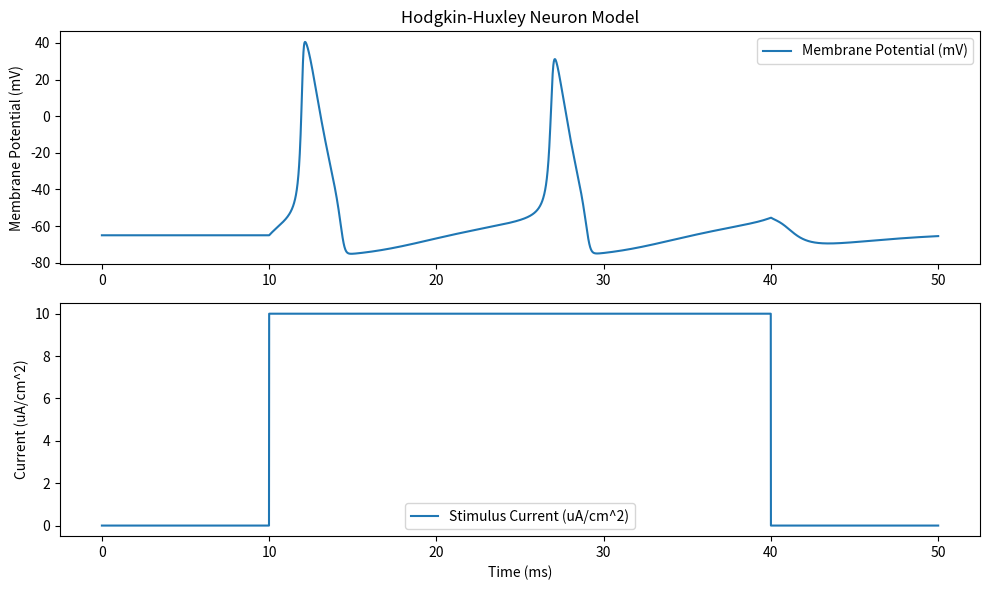

Python code for this plot:
# In biophysics, the neuron gateway, often referred to as the neuron ion channel or sodium channel, plays a crucial role in the transmission of electrical signals in the nervous system. Sodium (Na⁺) ion channels are essential for the initiation and propagation of action potentials in neurons.

# Here's a brief overview of how sodium channels work and a simple simulation of the Hodgkin-Huxley model, which describes how action potentials in neurons are initiated and propagated.

# Overview of Sodium Channels
# Resting State: In the resting state, the inside of the neuron is negatively charged relative to the outside. The sodium channels are typically closed.
# Depolarization: When a neuron is stimulated, sodium channels open, allowing Na⁺ ions to flow into the cell. This causes the inside of the cell to become more positive, leading to depolarization.
# Repolarization: After a brief period, the sodium channels close, and potassium (K⁺) channels open, allowing K⁺ ions to flow out of the cell, restoring the negative charge inside the neuron.
# Hyperpolarization: The potassium channels slowly close, often causing a slight overshoot in the negative charge, known as hyperpolarization.
# Restoration: The neuron returns to its resting state, ready for the next action potential.
# Hodgkin-Huxley Model
# The Hodgkin-Huxley model is a mathematical model that describes how action potentials in neurons are initiated and propagated. It uses a set of nonlinear differential equations to model the ionic currents through the membrane of the squid giant axon.

import numpy as np
import matplotlib.pyplot as plt

# Constants
C_m = 1.0  # membrane capacitance, in uF/cm^2
g_Na = 120.0  # maximum conducances, in mS/cm^2
g_K = 36.0
g_L = 0.3
E_Na = 50.0  # Nernst reversal potentials, in mV
E_K = -77.0
E_L = -54.387

# Time parameters
T = 50.0  # ms
dt = 0.01  # ms
time = np.arange(0, T+dt, dt)

# Stimulation parameters
I = np.zeros_like(time)
I[1000:4000] = 10.0  # stimulus current, in uA/cm^2

# Functions to calculate alpha and beta values
def alpha_n(V): return 0.01 * (V + 55) / (1 - np.exp(-(V + 55) / 10))
def beta_n(V): return 0.125 * np.exp(-(V + 65) / 80)
def alpha_m(V): return 0.1 * (V + 40) / (1 - np.exp(-(V + 40) / 10))
def beta_m(V): return 4.0 * np.exp(-(V + 65) / 18)
def alpha_h(V): return 0.07 * np.exp(-(V + 65) / 20)
def beta_h(V): return 1 / (1 + np.exp(-(V + 35) / 10))

# Initialize variables
V = np.zeros_like(time)
n = np.zeros_like(time)
m = np.zeros_like(time)
h = np.zeros_like(time)
V[0] = -65.0  # initial membrane potential
n[0] = alpha_n(V[0]) / (alpha_n(V[0]) + beta_n(V[0]))
m[0] = alpha_m(V[0]) / (alpha_m(V[0]) + beta_m(V[0]))
h[0] = alpha_h(V[0]) / (alpha_h(V[0]) + beta_h(V[0]))

# Simulation
for t in range(1, len(time)):
    V[t] = V[t-1] + dt * (I[t-1] - g_Na * (m[t-1]**3) * h[t-1] * (V[t-1] - E_Na) - g_K * (n[t-1]**4) * (V[t-1] - E_K) - g_L * (V[t-1] - E_L)) / C_m
    n[t] = n[t-1] + dt * (alpha_n(V[t-1]) * (1 - n[t-1]) - beta_n(V[t-1]) * n[t-1])
    m[t] = m[t-1] + dt * (alpha_m(V[t-1]) * (1 - m[t-1]) - beta_m(V[t-1]) * m[t-1])
    h[t] = h[t-1] + dt * (alpha_h(V[t-1]) * (1 - h[t-1]) - beta_h(V[t-1]) * h[t-1])

# Plot the results
plt.figure(figsize=(10, 6))
plt.subplot(2, 1, 1)
plt.plot(time, V, label='Membrane Potential (mV)')
plt.title('Hodgkin-Huxley Neuron Model')
plt.ylabel('Membrane Potential (mV)')
plt.legend()

plt.subplot(2, 1, 2)
plt.plot(time, I, label='Stimulus Current (uA/cm^2)')
plt.xlabel('Time (ms)')
plt.ylabel('Current (uA/cm^2)')
plt.legend()

plt.tight_layout()
plt.show()
